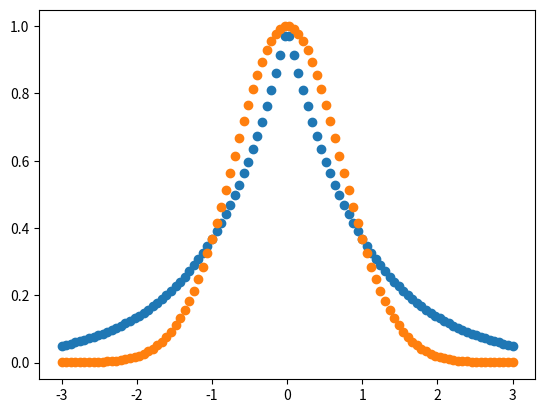

The matplotlib source for this figure:
# Importe librerías

import numpy as np
from matplotlib import pyplot as plt
import scipy

#Cree una lista

lista = [8,25,32,41]
print(lista)
print(lista[0])

#Suma de dos vectores

v1 = np.array([1,8,6])
v2 = np.array([5,2,7])

print(v1+v2)

#Cree matriz

#Cree matriz de ceros con numpy

matriz = np.zeros((5,5))
print(matriz)

#Llene una matriz de 3x3

matriz1 = np.zeros((3,3))
matriz1[0][0]=1.0
matriz1[0][1]=2.0
matriz1[0][2]=3.0
matriz1[1][0]=4.0
matriz1[1][1]=5.0
matriz1[1][2]=6.0
matriz1[2][0]=7.0
matriz1[2][1]=8.0
matriz1[2][2]=9.0

#Matriz de 3x3 con for

#Matriz3 = Matriz1 x Matriz2

# Valores y vectores propios

val,vec=np.linalg.eig(matriz)

# Cree dominio de x

# Evalúe función

# Genere gráfica

# Gráfica

x  = np.linspace(-3,3,100)
y1 = np.exp(-np.abs(x))
y2 = np.exp(-np.abs(x)**2)

plt.scatter(x,y1)
plt.scatter(x,y2)

plt.show

# Integre y = x**2 de -3 a 3

import scipy.integrate as integrate
integrate.quad(lambda x: x**2,-3,3)

#Normalice función de onda

import numpy as np
norm2 = integrate.quad(lambda x: x*x,-3,3)[0]
print("N**2 =",norm2)

#Constante de normalizacion
C = 1/np.sqrt(norm2)
print("C =",C)

integrate.quad(lambda x: (C*x)*(C*x),-3,3)

#Encuentre el cuadrado de la norma de la funión de onda

norm2 = integrate.tplquad(lambda theta,phi,r: r**2.0*np.sin(theta)*np.exp(-2.0*r**2.0), 0, np.inf, lambda r: 0, lambda theta: 2*np.pi,lambda r, theta: 0, lambda r, theta: np.pi)[0]

print("N**2 =",norm2)

#Evalúe (pi/2)^(3/2)

print((np.pi/2)**(3/2))

# Constante de normalización

C = 1/np.sqrt(norm2)
print("C =",C)

#Comprobación

norm = integrate.tplquad(lambda theta,phi,r: C**2*r**2.0*np.sin(theta)*np.exp(-2.0*r**2.0), 0, np.inf, lambda r: 0, lambda theta: 2*np.pi,lambda r, theta: 0, lambda r, theta: np.pi)
print(norm)

#Normalice

norm2=integrate.tplquad(lambda theta,phi,r: r**4.0*np.sin(theta)*np.exp(-2.0*r**2.0), 0, np.inf, lambda r: 0, lambda theta: 2*np.pi,lambda r, theta: 0, lambda r, theta: np.pi)[0]
print("N**2 =",norm2)

C = 1/np.sqrt(norm2)
print("C =",C)

norm=integrate.tplquad(lambda theta,phi,r: C**2*r**4.0*np.sin(theta)*np.exp(-2.0*r**2.0), 0, np.inf, lambda r: 0, lambda theta: 2*np.pi,lambda r, theta: 0, lambda r, theta: np.pi)
print(norm)